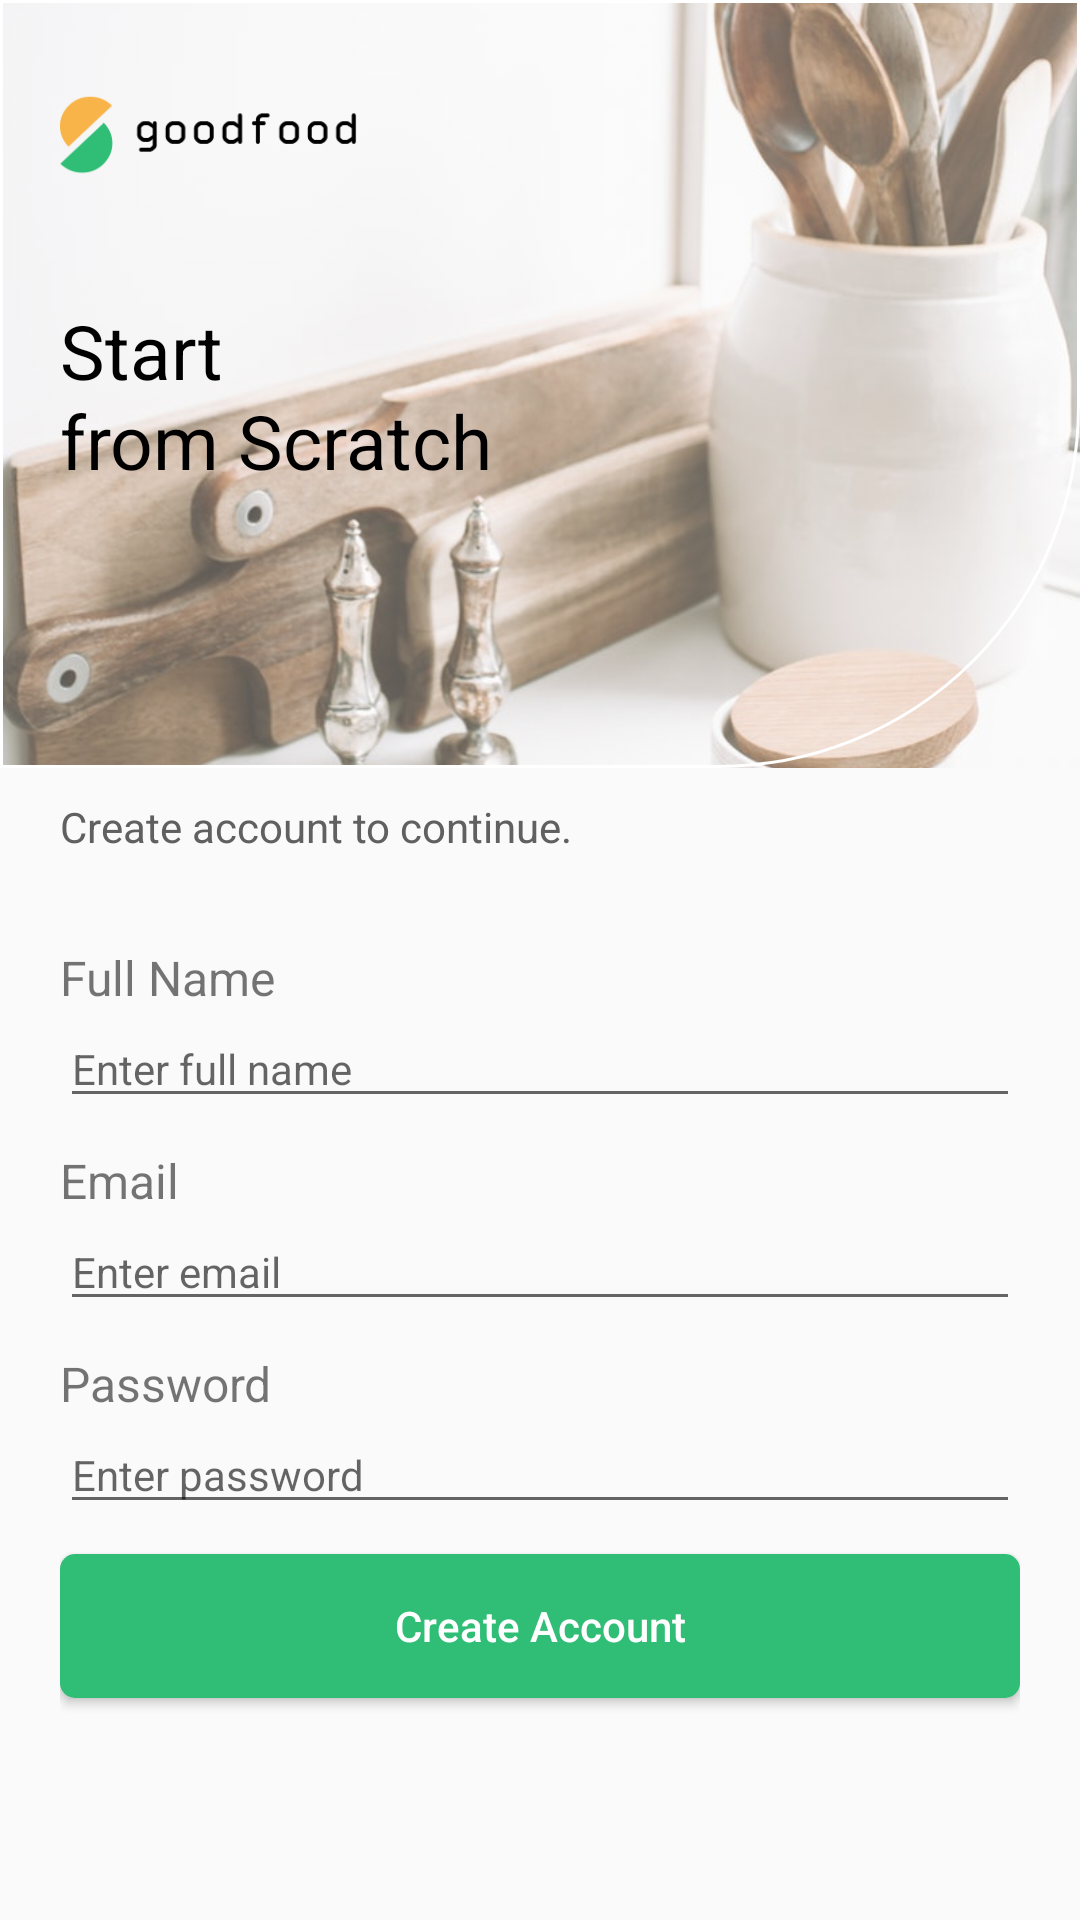

Produce the Android XML layout that renders to this screen, including the resource entries it uses.
<!-- AndroidManifest.xml: application theme NoActionBar -->
<!-- res/layout/fragment_sign_up.xml -->
<?xml version="1.0" encoding="utf-8"?>
<LinearLayout xmlns:android="http://schemas.android.com/apk/res/android"
    xmlns:tools="http://schemas.android.com/tools"
    android:layout_width="match_parent"
    android:layout_height="wrap_content"
    android:theme="@style/NoActionBar"
    android:orientation="vertical"
    android:id="@+id/wrap_login"
    >
    <RelativeLayout
        android:layout_width="match_parent"
        android:layout_height="wrap_content">
        <FrameLayout
            android:layout_width="wrap_content"
            android:layout_height="wrap_content">

            <ImageView
                android:layout_width="match_parent"
                android:layout_height="256dp"
                android:scaleType="centerCrop"
                android:cropToPadding="false"
                android:src="@drawable/background_login"
                android:alpha="0.7"
                />

            <ImageView
                android:src="@drawable/border_background"
                android:layout_width="match_parent"
                android:layout_height="match_parent" />

        </FrameLayout>
        <ImageView
            android:layout_width="100dp"
            android:layout_height="50dp"
            android:src="@drawable/ic_logo"
            android:layout_margin="20dp"
            />
        <TextView
            android:layout_width="wrap_content"
            android:layout_height="wrap_content"
            android:text="Start"
            android:textSize="25dp"
            android:layout_marginHorizontal="20dp"
            android:layout_marginTop="100dp"
            android:textColor="#000"
            />
        <TextView
            android:layout_width="wrap_content"
            android:layout_height="wrap_content"
            android:text="from Scratch"
            android:textSize="25dp"
            android:layout_marginHorizontal="20dp"
            android:layout_marginTop="130dp"
            android:textColor="#000"
            />
    </RelativeLayout>

    <LinearLayout
        android:layout_width="match_parent"
        android:layout_height="wrap_content"
        android:layout_marginHorizontal="20dp"
        android:layout_marginVertical="10dp"
        android:orientation="vertical"
        >
        <TextView
            android:layout_width="wrap_content"
            android:layout_height="wrap_content"
            android:text="Create account to continue."
            android:textColor="#606060"
            />

        <TextView
            android:layout_width="wrap_content"
            android:layout_height="wrap_content"
            android:text="Full Name"
            android:layout_marginTop="30dp"
            android:textSize="16dp"
            />
        <EditText
            android:id="@+id/txtFullName"
            android:layout_width="match_parent"
            android:layout_height="wrap_content"
            android:textColor="#000"
            android:hint="Enter full name "
            android:inputType="textEmailAddress"
            android:textSize="14dp"
            />


        <TextView
            android:layout_width="wrap_content"
            android:layout_height="wrap_content"
            android:text="Email"
            android:layout_marginTop="10dp"
            android:textSize="16dp"
            />
        <EditText
            android:id="@+id/txtEmailSignUp"
            android:layout_width="match_parent"
            android:layout_height="wrap_content"
            android:textColor="#000"
            android:hint="Enter email"
            android:inputType="textEmailAddress"
            android:textSize="14dp"
            />


        <TextView
            android:layout_width="wrap_content"
            android:layout_height="wrap_content"
            android:text="Password"
            android:layout_marginTop="10dp"
            android:textSize="16dp"
            />
        <EditText
            android:id="@+id/txtPassSignUp"
            android:layout_width="match_parent"
            android:layout_height="wrap_content"
            android:textColor="#000"
            android:hint="Enter password"
            android:inputType="textPassword"
            android:textSize="14dp"
            />
        <Button
            android:id="@+id/btn_signUp"
            android:layout_width="match_parent"
            android:layout_height="wrap_content"
            android:shadowRadius="@android:integer/config_longAnimTime"
            android:text="Create Account"
            android:textAllCaps="false"
            android:textColor="#FFF"
            android:background="@drawable/button_visible_background"
            android:layout_marginVertical="10dp"
            />

        <TextView
            android:layout_width="wrap_content"
            android:layout_height="wrap_content"
            android:layout_gravity="center_horizontal"
            android:text="Already have an account?"
            android:layout_marginTop="50dp"
            />
        <TextView
            android:id="@+id/idSignIn"
            android:layout_width="wrap_content"
            android:layout_height="wrap_content"
            android:layout_gravity="center_horizontal"
            android:text="Login Here"
            android:textSize="16dp"
            android:textColor="#30BE76"
            />

    </LinearLayout>


</LinearLayout>
<!-- resources referenced by this layout -->
<resources>
  <!-- drawable background_login: jpeg bitmap (drawable, 70818 bytes) -->
  <!-- drawable border_background (drawable) -->
  <?xml version="1.0" encoding="utf-8"?>
  <shape xmlns:android="http://schemas.android.com/apk/res/android" android:shape="rectangle">
      <solid android:color="#00ffffff" />
      <padding android:left="6dp"
          android:top="6dp"
          android:right="6dp"
          android:bottom="6dp" />
      <corners android:bottomRightRadius="120dp" />
      <stroke android:width="1dp" android:color="#FFF" />
  </shape>
  <!-- drawable button_visible_background (drawable) -->
  <?xml version="1.0" encoding="utf-8"?>
  <shape xmlns:android="http://schemas.android.com/apk/res/android"
      android:shape="rectangle">
      <corners android:radius="15px"/>
      <gradient android:angle="0"
          android:startColor="@color/colorPrimary" android:endColor="@color/colorPrimary"/>
  </shape>
  <!-- drawable ic_logo: png bitmap (drawable, 5200 bytes) -->
  <style name="NoActionBar" parent="Theme.AppCompat.Light.NoActionBar">
          <item name="android:windowActionBar">false</item>
          <item name="android:windowNoTitle">true</item>
          <item name="colorPrimary">@color/colorPrimary</item>
          <item name="colorPrimaryDark">@color/colorPrimaryDark</item>
          <item name="colorAccent">@color/colorAccent</item>
          <item name="bottomSheetDialogTheme">@style/AppBottomSheetDialogTheme</item>
      </style>
  <color name="colorPrimary">#30BE76</color>
  <color name="colorPrimaryDark">#00574B</color>
  <color name="colorAccent">#30BE76</color>
  <style name="AppBottomSheetDialogTheme" parent="Theme.Design.Light.BottomSheetDialog">
          <item name="bottomSheetStyle">@style/AppModalStyle</item>
      </style>
  <style name="AppModalStyle" parent="Widget.Design.BottomSheet.Modal">
          <item name="android:background">@drawable/rounded_dialog</item>
      </style>
</resources>
